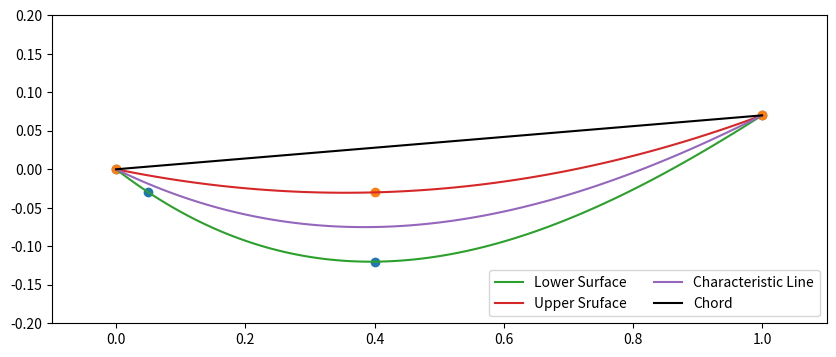

The matplotlib source for this figure:
import numpy as np
from scipy.interpolate import CubicSpline, BPoly, interp1d
import matplotlib.pyplot as plt

x_upper = [0.0, 0.05, 0.4, 1.0]
y_upper = [0.0, -0.03, -0.12, 0.07]
cs_upper = CubicSpline(x_upper, y_upper)

x_lower = [0.0, 0.4, 1.0]
y_lower = [0.0, -0.03, 0.07]
cs_lower = CubicSpline(x_lower, y_lower)

xs = np.arange(0, 1.01, 0.01)

characteristic_line = (cs_upper(xs) + cs_lower(xs)) / 2
x_1 = 0.0
x_2 = 1.0
y_1 = characteristic_line[0]
y_2 = characteristic_line[-1]
chord_slope = y_2 - y_1
chord = np.empty([len(xs)])
for i, val in enumerate(xs):
    chord[i] = val * chord_slope + y_1

# Plotting
fig, ax = plt.subplots(figsize=(10, 4))
ax.plot(x_upper, y_upper, 'o')
ax.plot(x_lower, y_lower, 'o')
ax.plot(xs, cs_upper(xs), label="Lower Surface")
ax.plot(xs, cs_lower(xs), label="Upper Sruface")
ax.plot(xs, characteristic_line, label="Characteristic Line")
ax.plot(xs, chord, label="Chord", color="black")
ax.set_xlim(-0.1, 1.1)
ax.set_ylim(-0.2, 0.2)
ax.legend(loc='lower right', ncol=2)
plt.show()